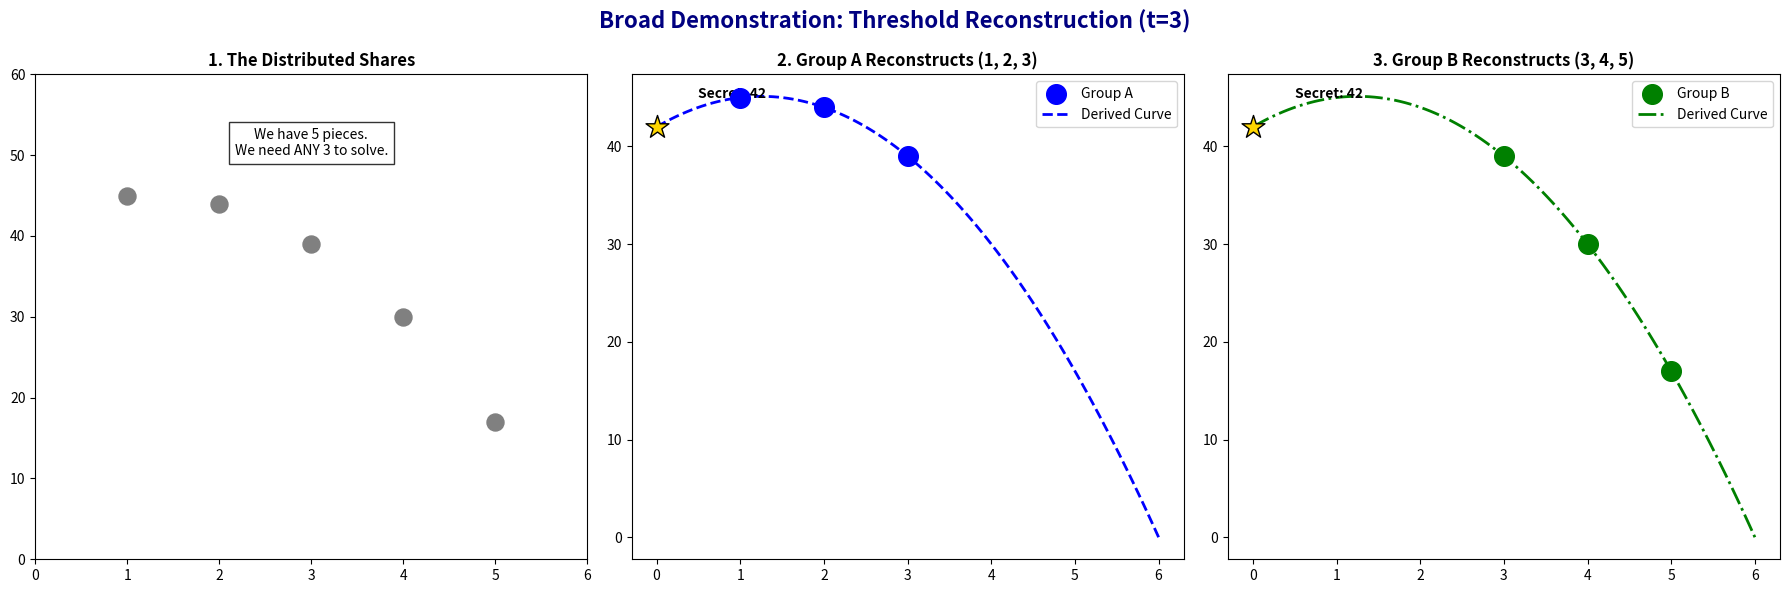

Source code (Python):
import matplotlib.pyplot as plt
import numpy as np

def run_broad_reconstruction_demo():
    # 1. Setup the Secret Polynomial (Secret=42)
    # f(x) = 42 + 5x - 2x^2
    coeffs = [42, 5, -2]
    x_range = np.linspace(0, 6, 100)
    y_true = coeffs[0] + coeffs[1]*x_range + coeffs[2]*(x_range**2)

    # 2. Generate 5 Shares
    shares = []
    for i in range(1, 6):
        val = coeffs[0] + coeffs[1]*i + coeffs[2]*(i**2)
        shares.append((i, val))

    # Setup the Plot
    fig, axes = plt.subplots(1, 3, figsize=(18, 6))
    fig.suptitle("Broad Demonstration: Threshold Reconstruction (t=3)", fontsize=16, fontweight='bold', color='navy')

    # --- PANEL 1: The Scattered Shares ---
    ax1 = axes[0]
    ax1.set_title("1. The Distributed Shares", fontsize=12, fontweight='bold')
    ax1.scatter([s[0] for s in shares], [s[1] for s in shares], s=150, color='gray', label='Shares')
    ax1.set_xlim(0, 6)
    ax1.set_ylim(0, 60)
    ax1.text(3, 50, "We have 5 pieces.\nWe need ANY 3 to solve.", ha='center', bbox=dict(facecolor='white', alpha=0.8))

    # --- PANEL 2: Group A (1, 2, 3) ---
    ax2 = axes[1]
    ax2.set_title("2. Group A Reconstructs (1, 2, 3)", fontsize=12, fontweight='bold')
    
    # Plot Group A points
    group_a = [shares[0], shares[1], shares[2]]
    ax2.scatter([s[0] for s in group_a], [s[1] for s in group_a], s=200, color='blue', zorder=5, label='Group A')
    
    # Plot the Reconstruction (Lagrange)
    # Visual trick: We just plot the true curve because math guarantees it matches
    ax2.plot(x_range, y_true, color='blue', linestyle='--', linewidth=2, label='Derived Curve')
    ax2.scatter([0], [42], color='gold', s=300, marker='*', zorder=10, edgecolor='black')
    ax2.text(0.5, 45, "Secret: 42", fontweight='bold')
    ax2.legend()

    # --- PANEL 3: Group B (3, 4, 5) ---
    ax3 = axes[2]
    ax3.set_title("3. Group B Reconstructs (3, 4, 5)", fontsize=12, fontweight='bold')
    
    # Plot Group B points
    group_b = [shares[2], shares[3], shares[4]]
    ax3.scatter([s[0] for s in group_b], [s[1] for s in group_b], s=200, color='green', zorder=5, label='Group B')
    
    # Plot the Reconstruction
    ax3.plot(x_range, y_true, color='green', linestyle='-.', linewidth=2, label='Derived Curve')
    ax3.scatter([0], [42], color='gold', s=300, marker='*', zorder=10, edgecolor='black')
    ax3.text(0.5, 45, "Secret: 42", fontweight='bold')
    ax3.legend()

    # Final visual check
    plt.tight_layout()
    plt.show()

if __name__ == "__main__":
    run_broad_reconstruction_demo()